Run: headless pygame with SDL's dummy video driver; simulated clock (each Clock.tick advances the game by its frame time, no real sleeping); random seed 0; keys injected as events and as key.get_pressed() state; no mouse input.
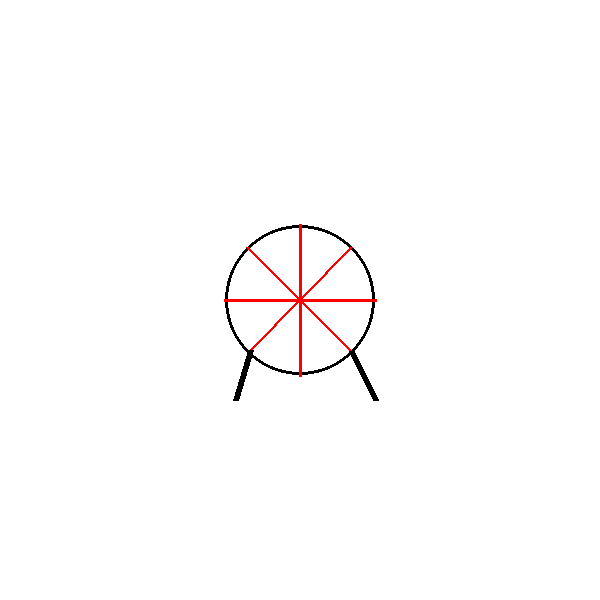
Frame 1 of 4 · flips 1–60 · no input
Frame 2 of 4 · flips 61–180 · tapped SPACE, RETURN · held RIGHT (→), D · screen unchanged from frame 1, image omitted
Frame 3 of 4 · flips 181–300 · held DOWN (↓), S · screen unchanged from frame 2, image omitted
Frame 4 of 4 · flips 301–420 · held LEFT (←), A, UP (↑), W · screen unchanged from frame 3, image omitted

The pygame program that drew these frames:

# Crear una ciudad de hierro o parque de atraaciones usando los elementos graficos vistos con pygame (lineas, rectangulos, cuadrados, poligonos, circulos, elipses, arcos y textos) en donde los personajes son pacmans.

# importamos la libreria pygame
import pygame
import sys
import math

# inicializamos los modulos de la librería
pygame.init()

# Establecer dimensiones de la ventana
ventana = pygame.display.set_mode((600, 600))

# establecer titulo de la ventana
pygame.display.set_caption("Dibujar formas basicas")

# definición colores
negro = (0, 0, 0)
rojo = (255,0,0)
azul = (0,0,255)
naranja = (255, 165, 0)
Amarillo = (255, 255, 0)
fusia = (255, 0, 255)
verde = (0, 255, 0)
blanco = (255, 255, 255)
cian = (0, 255, 255)
morado = (128, 0, 128)

# variables auxiliares
PI = math.pi

# Objeto para la gestión del tiempo
clock = pygame.time.Clock()


# bucle principal del juego
while True:
    # Maximo de fotogramas por segundo
    clock.tick(50)

    for event in pygame.event.get():
        # Al hacer click sobre el botón de cerrar la ventana, el juego termina
        if event.type == pygame.QUIT:
            sys.exit()

    ventana.fill(blanco)

    #---------------------------------
    # Dibujar formulas con modulo draw
    #---------------------------------

    pygame.draw.circle(ventana, negro, (300, 300), 75, 3)
    pygame.draw.line(ventana, rojo, (247, 247), (351, 351), 3)
    pygame.draw.line(ventana, rojo, (250, 350), (351, 247), 3)
    pygame.draw.line(ventana, rojo, (300, 224), (300, 376), 3)
    pygame.draw.line(ventana, rojo, (224, 300), (376, 300), 3)
    pygame.draw.line(ventana, negro, (351, 351), (375, 400), 6)
    pygame.draw.line(ventana, negro, (250, 350), (235, 400), 6)


    # actualizar visualización de la ventana
    pygame.display.flip()
